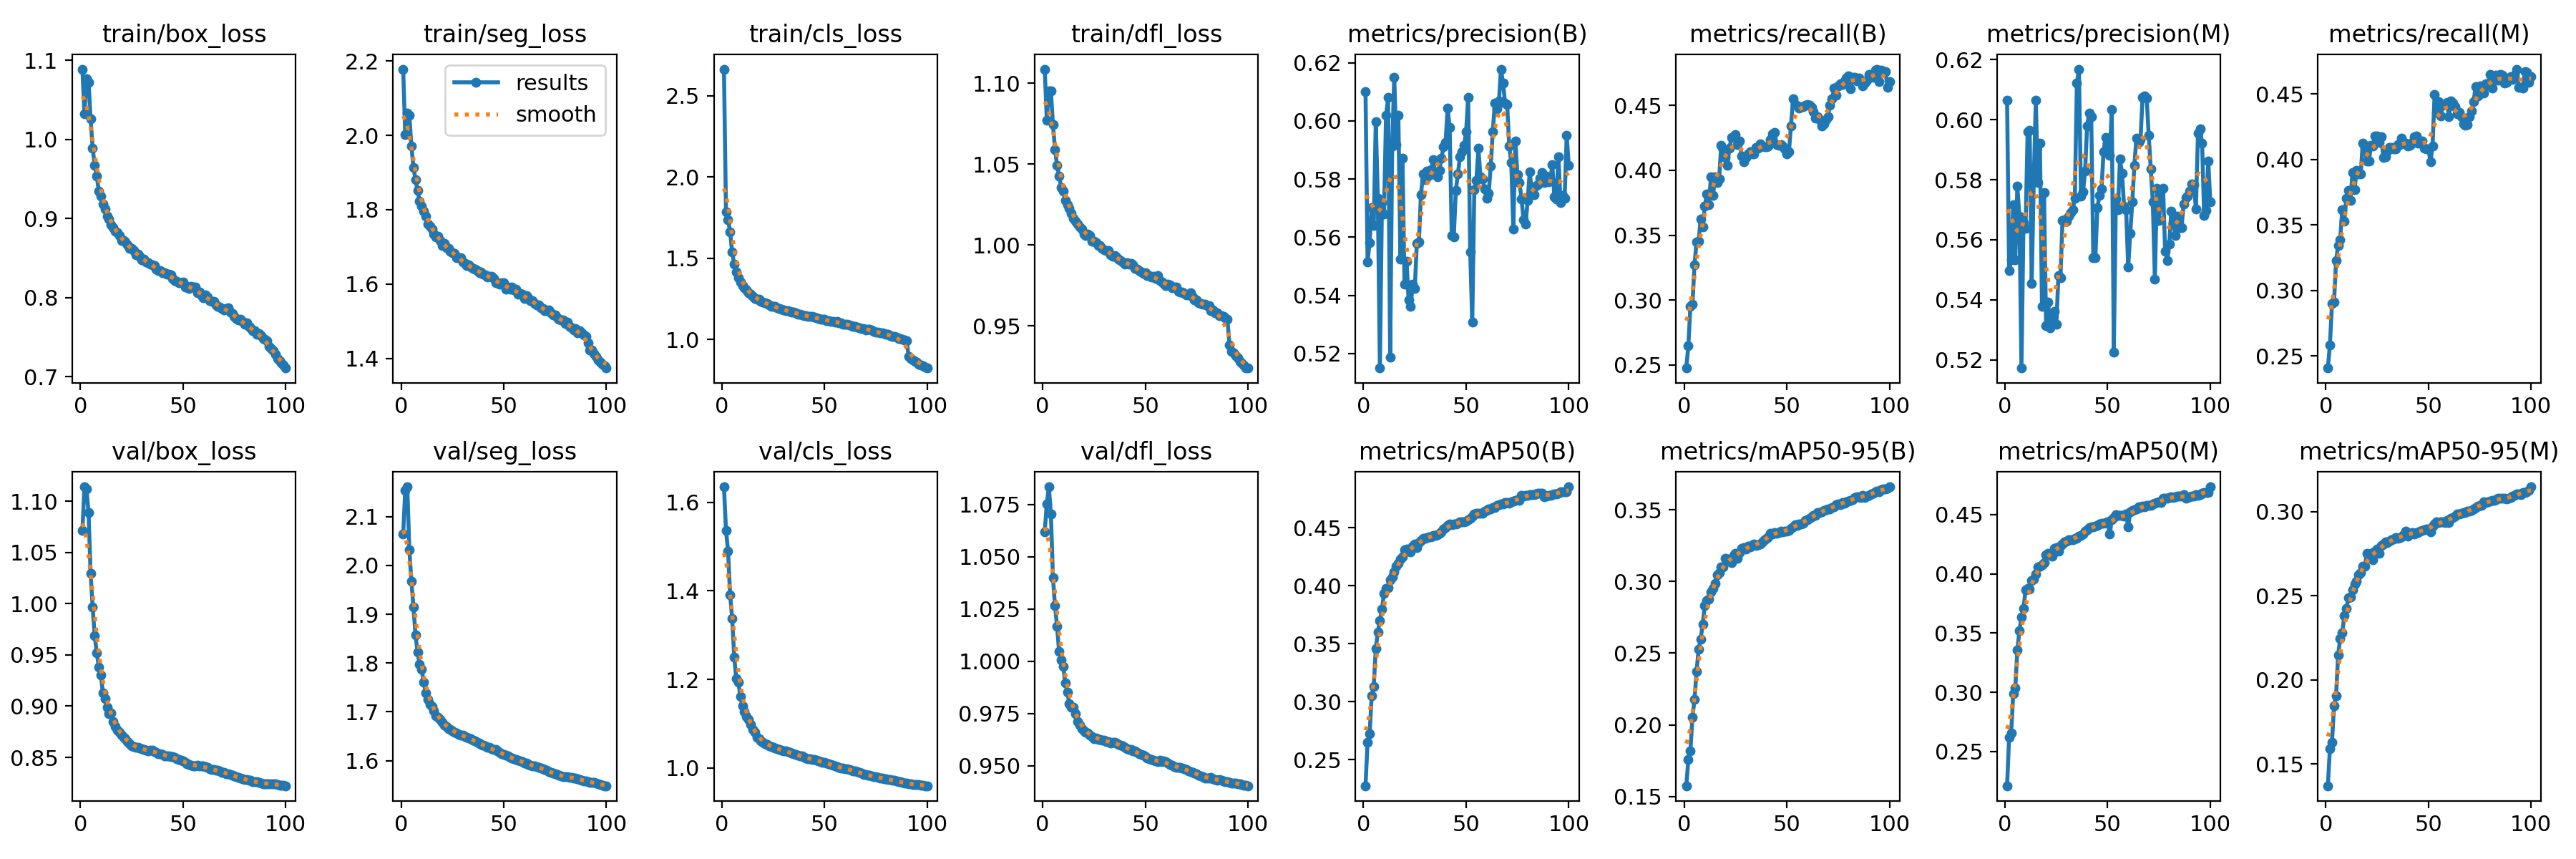

The file beside this chart, header and first rows:
epoch, time, train/box_loss, train/seg_loss, train/cls_loss, train/dfl_loss, metrics/precision(B), metrics/recall(B), metrics/mAP50(B), metrics/mAP50-95(B), metrics/precision(M), metrics/recall(M), metrics/mAP50(M), metrics/mAP50-95(M), val/box_loss, val/seg_loss, val/cls_loss, val/dfl_loss, lr/pg0, lr/pg1, lr/pg2
1, 256.1, 1.089, 2.178, 2.663, 1.109, 0.6102, 0.2477, 0.2276, 0.1575, 0.6065, 0.2407, 0.221, 0.137, 1.072, 2.064, 1.635, 1.062, 0.003332, 0.003332, 0.003332
2, 492.3, 1.032, 2.002, 1.783, 1.077, 0.5515, 0.2649, 0.2651, 0.1757, 0.5497, 0.2584, 0.2617, 0.159, 1.114, 2.153, 1.537, 1.075, 0.0066, 0.0066, 0.0066
3, 728.7, 1.077, 2.06, 1.737, 1.095, 0.5582, 0.2952, 0.2723, 0.1819, 0.5534, 0.2899, 0.2655, 0.1626, 1.112, 2.161, 1.49, 1.083, 0.009801, 0.009801, 0.009801
4, 964.8, 1.072, 2.055, 1.661, 1.095, 0.5701, 0.2967, 0.3051, 0.2055, 0.5717, 0.2909, 0.299, 0.1844, 1.089, 2.033, 1.391, 1.07, 0.009703, 0.009703, 0.009703
5, 1200, 1.026, 1.971, 1.537, 1.075, 0.5639, 0.3272, 0.3133, 0.2176, 0.5533, 0.3228, 0.3039, 0.1904, 1.029, 1.967, 1.337, 1.04, 0.009604, 0.009604, 0.009604
6, 1431, 0.989, 1.914, 1.462, 1.059, 0.5998, 0.3446, 0.3459, 0.2372, 0.5777, 0.3342, 0.3355, 0.2145, 0.9967, 1.915, 1.251, 1.026, 0.009505, 0.009505, 0.009505
7, 1664, 0.9671, 1.88, 1.415, 1.049, 0.5733, 0.3454, 0.3599, 0.2526, 0.5678, 0.3388, 0.3518, 0.2246, 0.9685, 1.858, 1.201, 1.017, 0.009406, 0.009406, 0.009406
8, 1894, 0.9535, 1.852, 1.381, 1.043, 0.515, 0.3625, 0.3701, 0.2599, 0.5173, 0.3613, 0.3637, 0.2277, 0.9524, 1.822, 1.193, 1.005, 0.009307, 0.009307, 0.009307
9, 2127, 0.935, 1.824, 1.356, 1.036, 0.5719, 0.3563, 0.3795, 0.2703, 0.5657, 0.3528, 0.3705, 0.2382, 0.9383, 1.797, 1.162, 1.001, 0.009208, 0.009208, 0.009208
10, 2361, 0.9279, 1.81, 1.333, 1.033, 0.5679, 0.3723, 0.3932, 0.2832, 0.5638, 0.3705, 0.3865, 0.2422, 0.9307, 1.787, 1.141, 0.9973, 0.009109, 0.009109, 0.009109
11, 2594, 0.9184, 1.795, 1.317, 1.028, 0.6019, 0.3815, 0.3978, 0.2866, 0.5959, 0.3761, 0.3878, 0.2487, 0.9127, 1.761, 1.127, 0.9897, 0.00901, 0.00901, 0.00901
12, 2829, 0.9117, 1.783, 1.304, 1.025, 0.608, 0.3733, 0.3983, 0.2877, 0.5965, 0.3688, 0.387, 0.2491, 0.9072, 1.739, 1.116, 0.9851, 0.008911, 0.008911, 0.008911
13, 3066, 0.9034, 1.761, 1.287, 1.023, 0.5186, 0.3949, 0.4049, 0.2929, 0.5455, 0.3897, 0.3942, 0.2536, 0.8988, 1.725, 1.109, 0.9797, 0.008812, 0.008812, 0.008812
14, 3301, 0.8996, 1.756, 1.281, 1.02, 0.5914, 0.3804, 0.4074, 0.2951, 0.5798, 0.377, 0.3956, 0.2567, 0.8925, 1.715, 1.098, 0.978, 0.008713, 0.008713, 0.008713
15, 3535, 0.8923, 1.747, 1.267, 1.017, 0.615, 0.3948, 0.4116, 0.2989, 0.6064, 0.3915, 0.3995, 0.2586, 0.893, 1.711, 1.086, 0.9779, 0.008614, 0.008614, 0.008614
16, 3766, 0.8883, 1.734, 1.253, 1.015, 0.5919, 0.3907, 0.4166, 0.3046, 0.5791, 0.3886, 0.4059, 0.2625, 0.8847, 1.702, 1.081, 0.9747, 0.008515, 0.008515, 0.008515
17, 3995, 0.8843, 1.727, 1.25, 1.013, 0.6018, 0.3934, 0.4192, 0.3063, 0.5921, 0.3888, 0.4064, 0.2638, 0.88, 1.692, 1.069, 0.9711, 0.008416, 0.008416, 0.008416
18, 4227, 0.8825, 1.729, 1.246, 1.011, 0.5524, 0.4191, 0.4228, 0.3102, 0.5379, 0.4121, 0.4078, 0.2673, 0.8763, 1.689, 1.066, 0.9694, 0.008317, 0.008317, 0.008317
19, 4463, 0.8783, 1.716, 1.234, 1.01, 0.5871, 0.416, 0.4245, 0.3103, 0.5757, 0.4087, 0.4094, 0.2674, 0.8744, 1.684, 1.062, 0.9678, 0.008218, 0.008218, 0.008218
20, 4695, 0.8725, 1.705, 1.231, 1.007, 0.5437, 0.41, 0.4311, 0.316, 0.5314, 0.3987, 0.4163, 0.2751, 0.8714, 1.679, 1.057, 0.9667, 0.008119, 0.008119, 0.008119
21, 4926, 0.8721, 1.71, 1.225, 1.006, 0.5517, 0.4039, 0.4315, 0.3158, 0.5392, 0.3987, 0.4171, 0.2746, 0.8699, 1.672, 1.055, 0.9659, 0.00802, 0.00802, 0.00802
22, 5157, 0.8708, 1.698, 1.221, 1.007, 0.5383, 0.417, 0.4311, 0.3158, 0.5308, 0.4105, 0.4168, 0.275, 0.8679, 1.67, 1.053, 0.9655, 0.007921, 0.007921, 0.007921
23, 5394, 0.8673, 1.696, 1.215, 1.006, 0.5362, 0.4251, 0.429, 0.313, 0.534, 0.4101, 0.4151, 0.2713, 0.8652, 1.666, 1.05, 0.9645, 0.007822, 0.007822, 0.007822
24, 5629, 0.8623, 1.688, 1.205, 1.003, 0.544, 0.4256, 0.4342, 0.3184, 0.5362, 0.4179, 0.4213, 0.2764, 0.8633, 1.663, 1.048, 0.964, 0.007723, 0.007723, 0.007723
25, 5863, 0.8619, 1.684, 1.204, 1.002, 0.5424, 0.4274, 0.4357, 0.3195, 0.5318, 0.4177, 0.4222, 0.2776, 0.861, 1.661, 1.046, 0.963, 0.007624, 0.007624, 0.007624
26, 6097, 0.8594, 1.682, 1.204, 1.002, 0.5579, 0.4196, 0.4328, 0.316, 0.548, 0.4127, 0.4192, 0.275, 0.8605, 1.659, 1.045, 0.9631, 0.007525, 0.007525, 0.007525
27, 6328, 0.8541, 1.671, 1.194, 1, 0.5584, 0.4225, 0.4371, 0.3202, 0.5474, 0.4173, 0.4241, 0.2796, 0.8597, 1.657, 1.043, 0.9626, 0.007426, 0.007426, 0.007426
28, 6562, 0.8547, 1.671, 1.192, 0.9997, 0.5745, 0.4109, 0.4391, 0.3233, 0.5664, 0.4015, 0.4252, 0.2806, 0.8595, 1.654, 1.042, 0.9626, 0.007327, 0.007327, 0.007327
29, 6795, 0.8523, 1.67, 1.187, 0.9978, 0.5818, 0.4066, 0.4406, 0.3237, 0.5667, 0.4021, 0.4267, 0.2817, 0.8588, 1.653, 1.041, 0.9621, 0.007228, 0.007228, 0.007228
30, 7029, 0.8479, 1.659, 1.182, 0.9973, 0.5798, 0.4098, 0.4409, 0.3226, 0.5662, 0.4063, 0.4278, 0.2815, 0.8583, 1.652, 1.039, 0.9622, 0.007129, 0.007129, 0.007129
31, 7256, 0.8487, 1.655, 1.178, 0.9965, 0.5827, 0.4128, 0.4415, 0.3247, 0.5678, 0.4092, 0.4287, 0.2825, 0.8576, 1.649, 1.038, 0.9616, 0.00703, 0.00703, 0.00703
32, 7490, 0.8455, 1.649, 1.178, 0.9965, 0.5812, 0.4142, 0.4421, 0.3243, 0.5691, 0.4089, 0.429, 0.2833, 0.857, 1.648, 1.037, 0.9614, 0.006931, 0.006931, 0.006931
33, 7725, 0.8442, 1.651, 1.173, 0.9942, 0.5832, 0.4127, 0.4419, 0.3252, 0.57, 0.4082, 0.429, 0.2836, 0.8564, 1.646, 1.035, 0.9609, 0.006832, 0.006832, 0.006832
34, 7955, 0.8424, 1.646, 1.17, 0.9931, 0.5868, 0.4125, 0.4432, 0.326, 0.5739, 0.4081, 0.43, 0.2846, 0.8568, 1.644, 1.033, 0.9612, 0.006733, 0.006733, 0.006733
35, 8187, 0.8414, 1.642, 1.169, 0.9934, 0.5816, 0.4177, 0.4434, 0.3252, 0.6121, 0.4114, 0.4303, 0.2839, 0.8568, 1.643, 1.032, 0.9612, 0.006634, 0.006634, 0.006634
36, 8418, 0.8405, 1.64, 1.165, 0.9927, 0.5807, 0.4171, 0.4439, 0.3254, 0.6168, 0.4111, 0.4316, 0.2843, 0.8559, 1.641, 1.03, 0.9607, 0.006535, 0.006535, 0.006535
37, 8653, 0.8364, 1.636, 1.157, 0.9913, 0.5831, 0.4203, 0.4449, 0.3262, 0.5746, 0.416, 0.4326, 0.2849, 0.8551, 1.638, 1.029, 0.9603, 0.006436, 0.006436, 0.006436
38, 8884, 0.8343, 1.63, 1.154, 0.9904, 0.5872, 0.4189, 0.4464, 0.3276, 0.576, 0.4127, 0.4336, 0.2861, 0.8538, 1.636, 1.028, 0.9598, 0.006337, 0.006337, 0.006337
39, 9118, 0.8342, 1.633, 1.151, 0.9897, 0.5911, 0.418, 0.4486, 0.3291, 0.5827, 0.4125, 0.4358, 0.2883, 0.8536, 1.634, 1.026, 0.9594, 0.006238, 0.006238, 0.006238
40, 9350, 0.8314, 1.627, 1.149, 0.9884, 0.5926, 0.418, 0.4503, 0.3303, 0.5978, 0.4099, 0.4375, 0.2854, 0.8527, 1.632, 1.025, 0.9588, 0.006139, 0.006139, 0.006139
41, 9582, 0.8315, 1.624, 1.145, 0.9891, 0.6045, 0.4189, 0.4517, 0.3314, 0.6023, 0.4107, 0.4388, 0.2867, 0.8515, 1.63, 1.023, 0.958, 0.00604, 0.00604, 0.00604
42, 9810, 0.8298, 1.619, 1.144, 0.9881, 0.5977, 0.4238, 0.4529, 0.3336, 0.601, 0.4129, 0.4397, 0.2875, 0.8511, 1.627, 1.021, 0.9577, 0.005941, 0.005941, 0.005941
43, 10046, 0.8301, 1.621, 1.143, 0.9886, 0.5605, 0.4278, 0.4526, 0.3333, 0.5541, 0.4171, 0.4399, 0.2867, 0.8513, 1.627, 1.02, 0.9576, 0.005842, 0.005842, 0.005842
44, 10278, 0.8288, 1.621, 1.143, 0.9879, 0.5601, 0.4289, 0.453, 0.3339, 0.554, 0.418, 0.4404, 0.2873, 0.8509, 1.625, 1.02, 0.9572, 0.005743, 0.005743, 0.005743
45, 10512, 0.8243, 1.615, 1.137, 0.9858, 0.5761, 0.42, 0.4532, 0.3336, 0.5706, 0.4126, 0.4407, 0.2876, 0.8509, 1.623, 1.019, 0.9569, 0.005644, 0.005644, 0.005644
46, 10740, 0.8219, 1.604, 1.133, 0.9853, 0.5818, 0.4193, 0.4536, 0.334, 0.5748, 0.4139, 0.4421, 0.2883, 0.8499, 1.622, 1.017, 0.9563, 0.005545, 0.005545, 0.005545
47, 10974, 0.8207, 1.604, 1.128, 0.9844, 0.5876, 0.4199, 0.455, 0.3353, 0.5769, 0.4139, 0.4426, 0.2889, 0.8489, 1.62, 1.016, 0.9557, 0.005446, 0.005446, 0.005446
48, 11203, 0.819, 1.599, 1.125, 0.9833, 0.5893, 0.4185, 0.4547, 0.3348, 0.5893, 0.4085, 0.4425, 0.2892, 0.8481, 1.617, 1.014, 0.9555, 0.005347, 0.005347, 0.005347
49, 11438, 0.8187, 1.603, 1.123, 0.9824, 0.5916, 0.4165, 0.4551, 0.3349, 0.5941, 0.4081, 0.4435, 0.2895, 0.8472, 1.614, 1.013, 0.9549, 0.005248, 0.005248, 0.005248
50, 11674, 0.8196, 1.603, 1.125, 0.9828, 0.5963, 0.4126, 0.4557, 0.3352, 0.5922, 0.4078, 0.4439, 0.2895, 0.8464, 1.612, 1.012, 0.9544, 0.005149, 0.005149, 0.005149
51, 11902, 0.813, 1.587, 1.117, 0.9812, 0.6082, 0.4142, 0.4568, 0.3358, 0.5881, 0.3982, 0.4334, 0.288, 0.8449, 1.611, 1.011, 0.9536, 0.00505, 0.00505, 0.00505
52, 12137, 0.8147, 1.592, 1.118, 0.9813, 0.5548, 0.4344, 0.4578, 0.337, 0.6034, 0.4103, 0.4457, 0.2912, 0.8439, 1.609, 1.01, 0.9531, 0.004951, 0.004951, 0.004951
53, 12369, 0.8119, 1.587, 1.112, 0.9802, 0.5308, 0.4551, 0.4596, 0.3383, 0.5224, 0.4497, 0.4472, 0.2926, 0.8433, 1.607, 1.008, 0.9528, 0.004852, 0.004852, 0.004852
54, 12602, 0.814, 1.591, 1.113, 0.9807, 0.5763, 0.4507, 0.4619, 0.3396, 0.5735, 0.436, 0.4498, 0.294, 0.8426, 1.605, 1.006, 0.9525, 0.004753, 0.004753, 0.004753
55, 12836, 0.8135, 1.584, 1.107, 0.9795, 0.5795, 0.4496, 0.4623, 0.3392, 0.57, 0.4441, 0.4493, 0.2935, 0.8419, 1.603, 1.005, 0.9521, 0.004654, 0.004654, 0.004654
56, 13065, 0.8131, 1.586, 1.11, 0.9812, 0.5907, 0.4477, 0.4623, 0.3399, 0.5868, 0.4333, 0.4492, 0.2937, 0.8419, 1.602, 1.003, 0.9519, 0.004555, 0.004555, 0.004555
57, 13299, 0.8059, 1.572, 1.104, 0.978, 0.5807, 0.4492, 0.4624, 0.3402, 0.5821, 0.4415, 0.4496, 0.2939, 0.842, 1.601, 1.001, 0.9524, 0.004456, 0.004456, 0.004456
58, 13531, 0.8069, 1.574, 1.103, 0.9774, 0.58, 0.4492, 0.4626, 0.3407, 0.5711, 0.442, 0.449, 0.2934, 0.8414, 1.599, 1, 0.9519, 0.004357, 0.004357, 0.004357
59, 13763, 0.8029, 1.572, 1.095, 0.9763, 0.5765, 0.4502, 0.4643, 0.3424, 0.5699, 0.4436, 0.4508, 0.2948, 0.8417, 1.598, 0.9995, 0.9521, 0.004258, 0.004258, 0.004258
60, 13994, 0.8, 1.562, 1.095, 0.9748, 0.5735, 0.4509, 0.4648, 0.3432, 0.5508, 0.4326, 0.4399, 0.2933, 0.8414, 1.595, 0.9986, 0.9519, 0.004159, 0.004159, 0.004159
... 40 more rows
